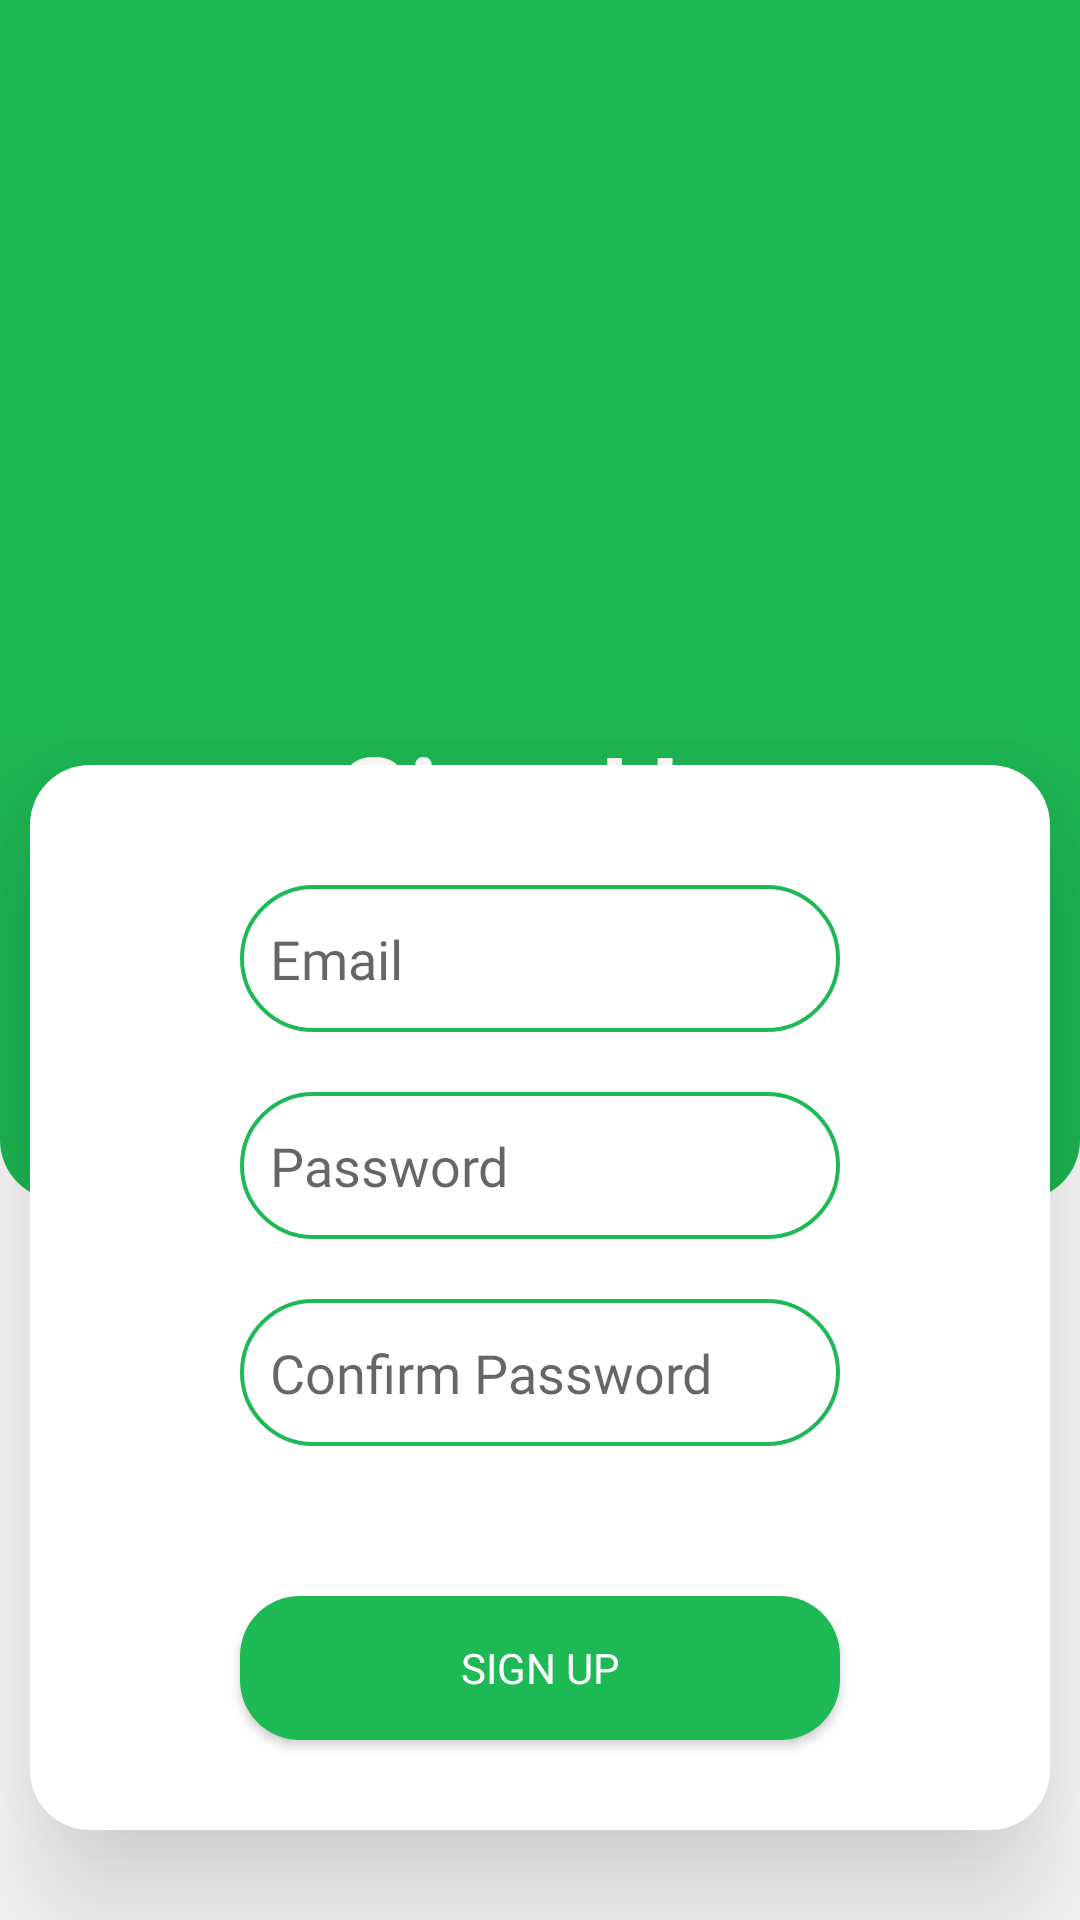

Write the Android layout XML for this screen, with the resource values it uses.
<!-- AndroidManifest.xml: application theme Theme.Muslimart2 -->
<!-- res/layout/activity_signup.xml -->
<?xml version="1.0" encoding="utf-8"?>
<RelativeLayout xmlns:android="http://schemas.android.com/apk/res/android"
    xmlns:app="http://schemas.android.com/apk/res-auto"
    xmlns:tools="http://schemas.android.com/tools"
    android:layout_width="match_parent"
    android:layout_height="match_parent"
    tools:context=".SignUp"
    android:orientation="vertical">

    <RelativeLayout
        android:layout_width="match_parent"
        android:layout_height="match_parent"
        android:layout_marginBottom="240dp"
        android:background="@drawable/dashboardtitle">

        <ImageView
            android:layout_width="100dp"
            android:layout_height="80dp"
            android:id="@+id/imgSignUp"
            android:layout_centerInParent="true"
            ></ImageView>
        <TextView
            android:layout_width="wrap_content"
            android:layout_height="wrap_content"
            android:text="Sign Up"
            android:textStyle="bold"
            android:fontFamily="@font/poppins_medium"
            android:textColor="@color/white"
            android:layout_below="@id/imgSignUp"
            android:layout_centerInParent="true"
            android:textSize="40sp"></TextView>


    </RelativeLayout>

    <RelativeLayout
        android:layout_width="match_parent"
        android:layout_height="355dp"
        android:layout_marginRight="10dp"
        android:id="@+id/rlSignUp"
        android:layout_marginLeft="10dp"
        android:layout_alignParentBottom="true"
        android:layout_marginBottom="30dp"
        android:background="@drawable/card"
        android:elevation="30dp"

        android:padding="20dp">
        <EditText
            android:id="@+id/edtPassword"
            android:layout_width="match_parent"
            android:layout_height="49dp"
            android:layout_below="@+id/edtEmail"
            android:layout_centerInParent="true"
            android:layout_marginLeft="50dp"
            android:layout_marginTop="20dp"
            android:layout_marginRight="50dp"
            android:background="@drawable/edittext"
            android:fontFamily="@font/poppins_medium"
            android:hint="Password"
            android:paddingLeft="10dp"
            android:textColor="@color/black">

        </EditText>

        <EditText
            android:id="@+id/edtEmail"
            android:layout_width="match_parent"
            android:layout_height="49dp"
            android:layout_marginLeft="50dp"
            android:layout_marginTop="20dp"
            android:layout_marginRight="50dp"
            android:background="@drawable/edittext"
            android:fontFamily="@font/poppins_medium"
            android:hint="Email"
            android:paddingLeft="10dp"
            android:textColor="@color/black">


        </EditText>

        <EditText
            android:id="@+id/EdtConfirmPassword"
            android:layout_width="match_parent"
            android:layout_height="49dp"
            android:layout_below="@+id/edtPassword"
            android:layout_marginLeft="50dp"
            android:layout_marginTop="20dp"
            android:layout_marginRight="50dp"
            android:background="@drawable/edittext"
            android:fontFamily="@font/poppins_medium"
            android:hint="Confirm Password"
            android:paddingLeft="10dp"
            android:textColor="@color/black">


        </EditText>

        <Button
            android:id="@+id/btnSignUp"
            android:layout_width="match_parent"
            android:layout_height="wrap_content"
            android:layout_below="@+id/EdtConfirmPassword"
            android:layout_marginLeft="50dp"
            android:layout_marginTop="50dp"
            android:layout_marginRight="50dp"
            android:background="@drawable/button"
            android:fontFamily="@font/poppins_medium"
            android:text="Sign Up"
            android:textColor="@color/white">

        </Button>
        <TextView
            android:layout_width="wrap_content"
            android:layout_height="wrap_content"
            android:layout_below="@+id/EdtConfirmPassword"
            android:layout_centerHorizontal="true"
            android:textColor="@color/red"
            android:fontFamily="@font/poppins_medium"
            android:id="@+id/txtError">

        </TextView>

    </RelativeLayout>


</RelativeLayout>
<!-- resources referenced by this layout -->
<resources>
  <color name="black">#FF000000</color>
  <color name="red">#ff0000</color>
  <color name="white">#FFFFFFFF</color>
  <!-- drawable button (drawable) -->
  <?xml version="1.0" encoding="utf-8"?>
  <shape xmlns:android="http://schemas.android.com/apk/res/android">
  <corners android:radius="20dp">
  
  </corners>
      <solid android:color="@color/spotifygreen"></solid>
  </shape>
  <!-- drawable card (drawable) -->
  <?xml version="1.0" encoding="utf-8"?>
  <shape xmlns:android="http://schemas.android.com/apk/res/android">
      <corners android:radius="20dp"></corners>
      <solid android:color="@color/white"></solid>
  
  
  </shape>
  <!-- drawable dashboardtitle (drawable) -->
  <?xml version="1.0" encoding="utf-8"?>
  <shape xmlns:android="http://schemas.android.com/apk/res/android">
      <corners android:bottomRightRadius="20dp"
          android:bottomLeftRadius="20dp"></corners>
      <solid android:color="@color/spotifygreen"></solid>
  
  </shape>
  <!-- drawable edittext (drawable) -->
  <?xml version="1.0" encoding="utf-8"?>
  <shape xmlns:android="http://schemas.android.com/apk/res/android">
  
  <corners android:radius="50dp"></corners>
      <stroke android:color="@color/spotifygreen"
          android:width="1.3dp">
  
      </stroke>
  
  
  
  </shape>
  <style name="Theme.Muslimart2" parent="Theme.MaterialComponents.DayNight.NoActionBar">
          
          <item name="colorPrimary">@color/spotifygreen</item>
          <item name="colorPrimaryVariant">@color/spotifygreen</item>
          <item name="colorOnPrimary">@color/white</item>
          
          <item name="colorSecondary">@color/teal_200</item>
          <item name="colorSecondaryVariant">@color/teal_700</item>
          <item name="colorOnSecondary">@color/black</item>
          
          <item name="android:statusBarColor" tools:targetApi="l">?attr/colorPrimaryVariant</item>
          
      </style>
  <color name="spotifygreen">#1db954</color>
  <color name="teal_200">#FF03DAC5</color>
  <color name="teal_700">#FF018786</color>
</resources>
